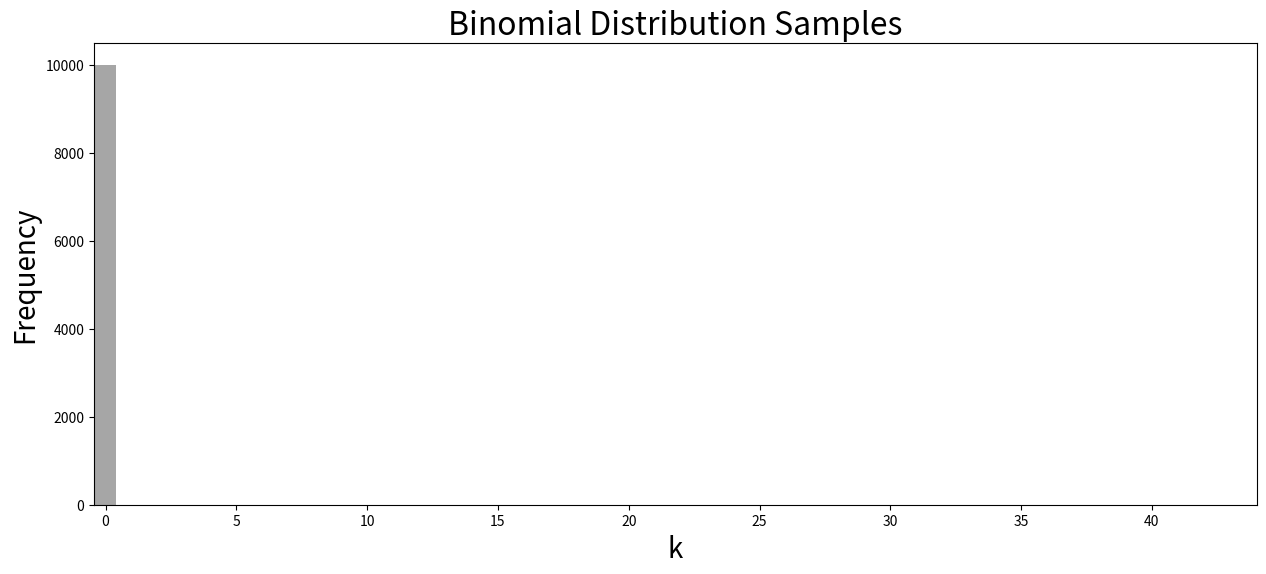

This chart was generated by the following Python code:
import numpy as np

import matplotlib.pyplot as plt

# Parameters
n = 2**62
p = 2**(-58)
num_samples = 10000

# Generate samples from binomial distribution
samples = {}
for i in range(num_samples):
    k = np.random.binomial(n, p)
    samples[k] = samples.get(k, 0) + 1

print(samples)

# Create histogram
fig, ax = plt.subplots(figsize=(15, 6))
plt.bar(samples.keys(), samples.values(), width=0.8, color='gray', alpha=0.7)
plt.xlabel('k')
plt.ylabel('Frequency')
plt.xticks(range(0, 45))
plt.xticks(range(0, 45, 5))
plt.xlabel('k', fontsize=20)
plt.ylabel('Frequency', fontsize=20)
plt.title('Binomial Distribution Samples', fontsize=23)
plt.show()
